Dataset: data (GitHub, chandrabhanu18/Image-Classification). Classes: cat, dog.

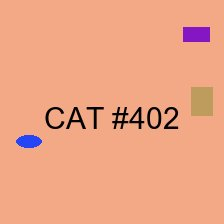
Label: cat

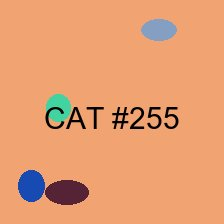
Label: cat

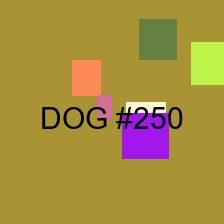
Label: dog

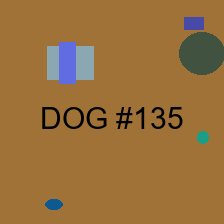
Label: dog

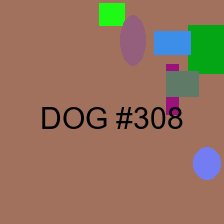
Label: dog

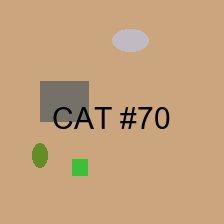
Label: cat
